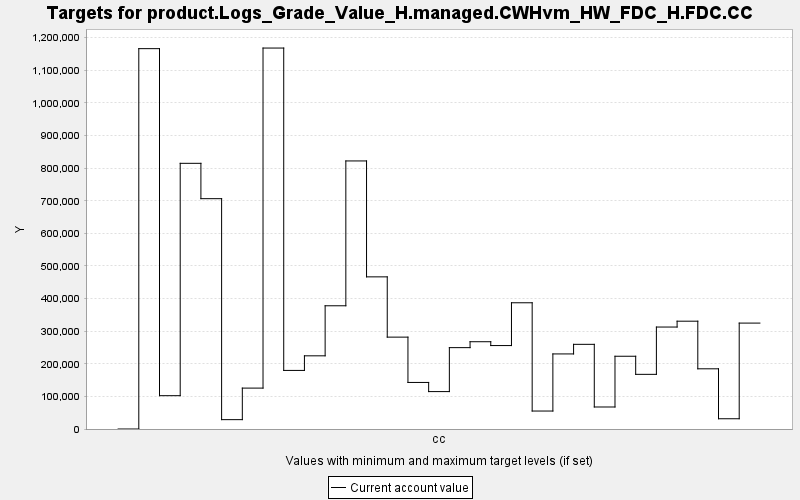

The file beside this chart, header and first rows:
TARGET, PERIOD, YEAR, PERIODWIDTH, MINIMUM, MAXIMUM, MINWEIGHT, MAXWEIGHT, CURRENT, SUMMARY
product.Logs_Grade_Value_H.managed.CWHvm…, 0, 0, 10.0, 0.0, 10000, 1.0, 1.0, 0.0, 0.0
product.Logs_Grade_Value_H.managed.CWHvm…, 1, 10, 10.0, 0.0, 10000, 1.0, 1.0, 1166497, 0.0
product.Logs_Grade_Value_H.managed.CWHvm…, 2, 20, 10.0, 0.0, 10000, 1.0, 1.0, 102194, 0.0
product.Logs_Grade_Value_H.managed.CWHvm…, 3, 30, 10.0, 0.0, 10000, 1.0, 1.0, 814823, 0.0
product.Logs_Grade_Value_H.managed.CWHvm…, 4, 40, 10.0, 0.0, 10000, 1.0, 1.0, 706392, 0.0
product.Logs_Grade_Value_H.managed.CWHvm…, 5, 50, 10.0, 0.0, 10000, 1.0, 1.0, 28687, 0.0
product.Logs_Grade_Value_H.managed.CWHvm…, 6, 60, 10.0, 0.0, 10000, 1.0, 1.0, 125436, 0.0
product.Logs_Grade_Value_H.managed.CWHvm…, 7, 70, 10.0, 0.0, 10000, 1.0, 1.0, 1168342, 0.0
product.Logs_Grade_Value_H.managed.CWHvm…, 8, 80, 10.0, 0.0, 10000, 1.0, 1.0, 179667, 0.0
product.Logs_Grade_Value_H.managed.CWHvm…, 9, 90, 10.0, 0.0, 10000, 1.0, 1.0, 224428, 0.0
product.Logs_Grade_Value_H.managed.CWHvm…, 10, 100, 10.0, 0.0, 10000, 1.0, 1.0, 377915, 0.0
product.Logs_Grade_Value_H.managed.CWHvm…, 11, 110, 10.0, 0.0, 10000, 1.0, 1.0, 822116, 0.0
product.Logs_Grade_Value_H.managed.CWHvm…, 12, 120, 10.0, 0.0, 10000, 1.0, 1.0, 466605, 0.0
product.Logs_Grade_Value_H.managed.CWHvm…, 13, 130, 10.0, 0.0, 10000, 1.0, 1.0, 281771, 0.0
product.Logs_Grade_Value_H.managed.CWHvm…, 14, 140, 10.0, 0.0, 10000, 1.0, 1.0, 142786, 0.0
product.Logs_Grade_Value_H.managed.CWHvm…, 15, 150, 10.0, 0.0, 10000, 1.0, 1.0, 114724, 0.0
product.Logs_Grade_Value_H.managed.CWHvm…, 16, 160, 10.0, 0.0, 10000, 1.0, 1.0, 249534, 0.0
product.Logs_Grade_Value_H.managed.CWHvm…, 17, 170, 10.0, 0.0, 10000, 1.0, 1.0, 267669, 0.0
product.Logs_Grade_Value_H.managed.CWHvm…, 18, 180, 10.0, 0.0, 10000, 1.0, 1.0, 255899, 0.0
product.Logs_Grade_Value_H.managed.CWHvm…, 19, 190, 10.0, 0.0, 10000, 1.0, 1.0, 387127, 0.0
product.Logs_Grade_Value_H.managed.CWHvm…, 20, 200, 10.0, 0.0, 10000, 1.0, 1.0, 55102, 0.0
product.Logs_Grade_Value_H.managed.CWHvm…, 21, 210, 10.0, 0.0, 10000, 1.0, 1.0, 230234, 0.0
product.Logs_Grade_Value_H.managed.CWHvm…, 22, 220, 10.0, 0.0, 10000, 1.0, 1.0, 259671, 0.0
product.Logs_Grade_Value_H.managed.CWHvm…, 23, 230, 10.0, 0.0, 10000, 1.0, 1.0, 67504, 0.0
product.Logs_Grade_Value_H.managed.CWHvm…, 24, 240, 10.0, 0.0, 10000, 1.0, 1.0, 223133, 0.0
product.Logs_Grade_Value_H.managed.CWHvm…, 25, 250, 10.0, 0.0, 10000, 1.0, 1.0, 167632, 0.0
product.Logs_Grade_Value_H.managed.CWHvm…, 26, 260, 10.0, 0.0, 10000, 1.0, 1.0, 312696, 0.0
product.Logs_Grade_Value_H.managed.CWHvm…, 27, 270, 10.0, 0.0, 10000, 1.0, 1.0, 330648, 0.0
product.Logs_Grade_Value_H.managed.CWHvm…, 28, 280, 10.0, 0.0, 10000, 1.0, 1.0, 184614, 0.0
product.Logs_Grade_Value_H.managed.CWHvm…, 29, 290, 10.0, 0.0, 10000, 1.0, 1.0, 31448, 0.0
product.Logs_Grade_Value_H.managed.CWHvm…, 30, 300, 10.0, 0.0, 10000, 1.0, 1.0, 324814, 0.0
